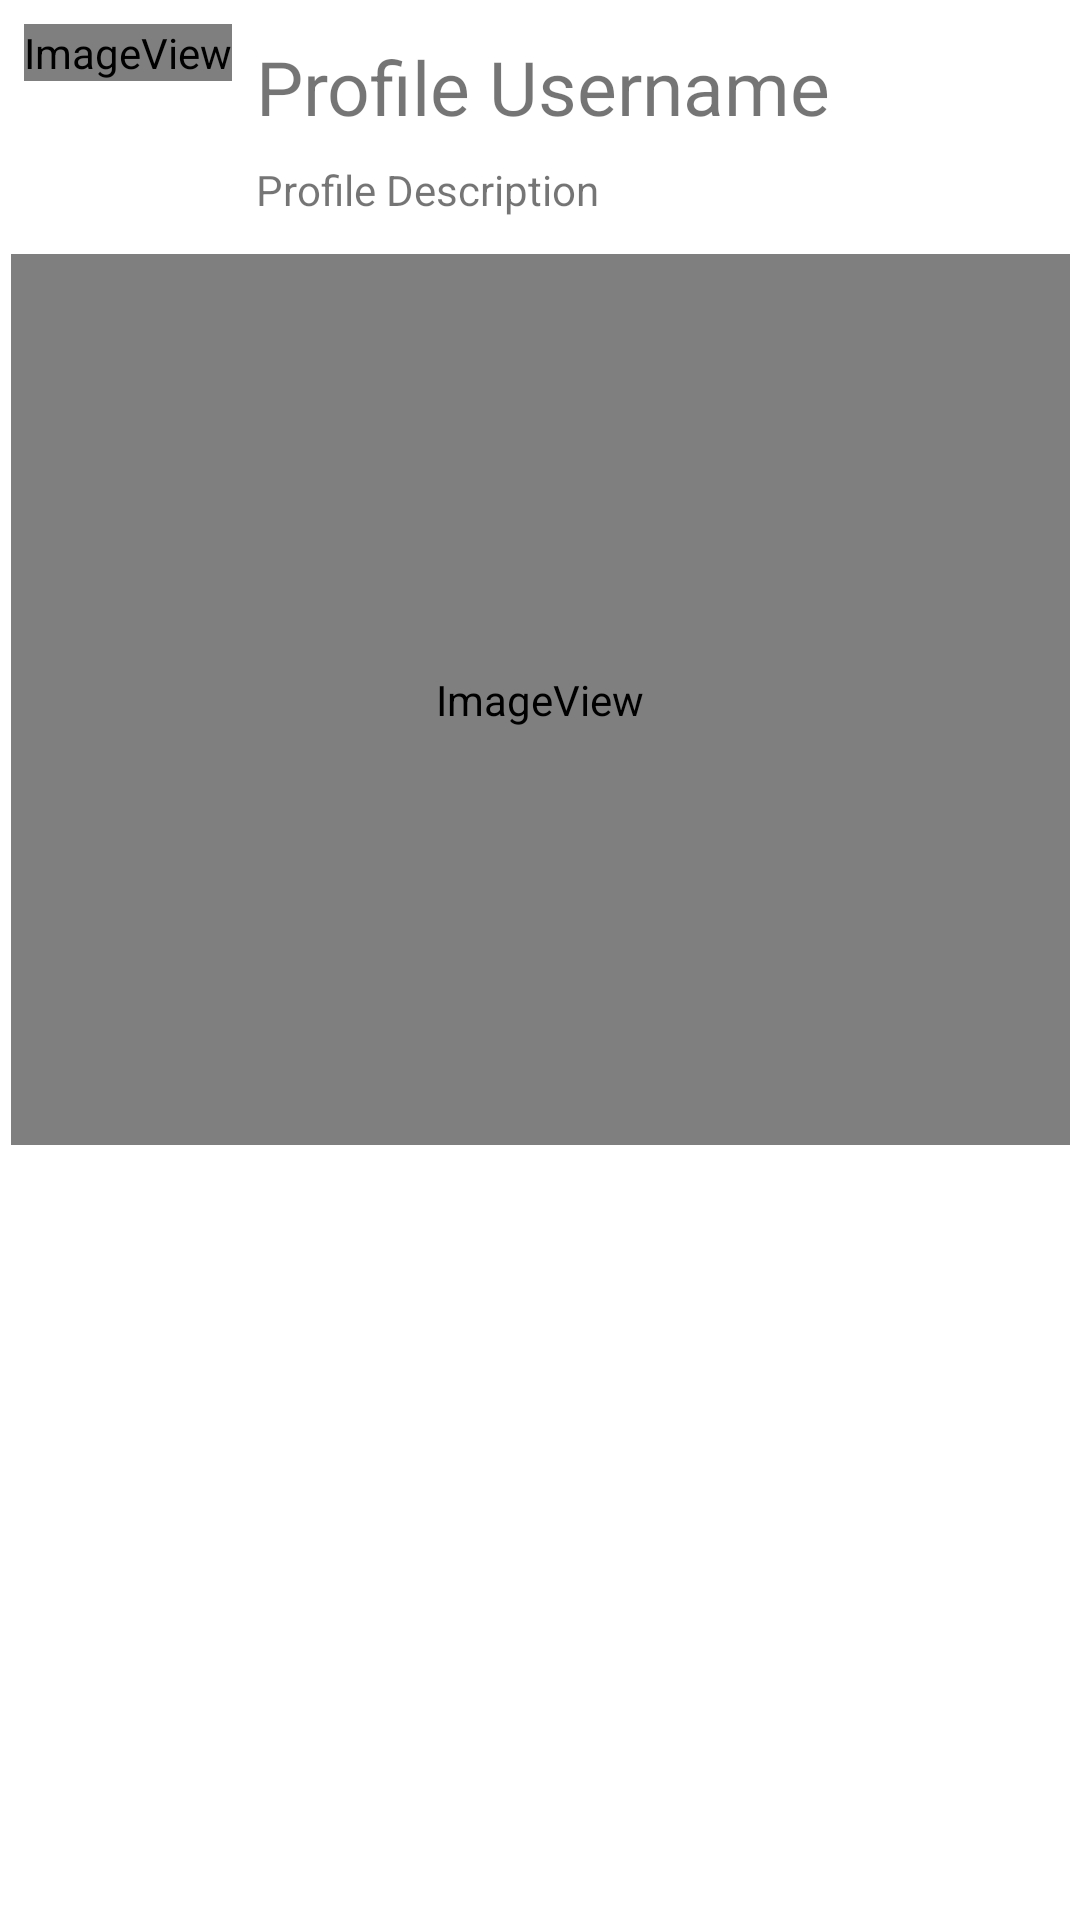

Write the Android layout XML for this screen, with the resource values it uses.
<!-- AndroidManifest.xml: application theme Theme.MADP02Exercise -->
<!-- res/layout/profilewith7_rcv.xml -->
<?xml version="1.0" encoding="utf-8"?>
<androidx.constraintlayout.widget.ConstraintLayout xmlns:android="http://schemas.android.com/apk/res/android"
    xmlns:app="http://schemas.android.com/apk/res-auto"
    xmlns:tools="http://schemas.android.com/tools"
    android:layout_width="match_parent"
    android:layout_height="wrap_content">

    <ImageView
        android:id="@+id/userProfilePicture"
        android:layout_width="wrap_content"
        android:layout_height="wrap_content"
        android:layout_marginStart="8dp"
        android:layout_marginTop="8dp"
        app:layout_constraintStart_toStartOf="parent"
        app:layout_constraintTop_toTopOf="parent"
        app:srcCompat="@android:drawable/sym_def_app_icon" />

    <TextView
        android:id="@+id/userName"
        android:layout_width="wrap_content"
        android:layout_height="wrap_content"
        android:layout_marginStart="8dp"
        android:layout_marginTop="12dp"
        android:text="Profile Username"
        android:textSize="25sp"
        app:layout_constraintStart_toEndOf="@+id/userProfilePicture"
        app:layout_constraintTop_toTopOf="parent" />

    <TextView
        android:id="@+id/userDescription"
        android:layout_width="wrap_content"
        android:layout_height="wrap_content"
        android:layout_marginStart="8dp"
        android:layout_marginTop="8dp"
        android:text="Profile Description"
        app:layout_constraintStart_toEndOf="@+id/userProfilePicture"
        app:layout_constraintTop_toBottomOf="@+id/userName" />

    <ImageView
        android:id="@+id/userSecondaryProfilePicture"
        android:layout_width="353dp"
        android:layout_height="297dp"
        android:layout_marginStart="30dp"
        android:layout_marginTop="12dp"
        android:layout_marginEnd="30dp"
        app:layout_constraintEnd_toEndOf="parent"
        app:layout_constraintStart_toStartOf="parent"
        app:layout_constraintTop_toBottomOf="@+id/userDescription"
        app:srcCompat="@android:drawable/sym_def_app_icon" />
</androidx.constraintlayout.widget.ConstraintLayout>
<!-- resources referenced by this layout -->
<resources>
  <style name="Theme.MADP02Exercise" parent="Theme.MaterialComponents.DayNight.DarkActionBar">
          
          <item name="colorPrimary">@color/purple_500</item>
          <item name="colorPrimaryVariant">@color/purple_700</item>
          <item name="colorOnPrimary">@color/white</item>
          
          <item name="colorSecondary">@color/teal_200</item>
          <item name="colorSecondaryVariant">@color/teal_700</item>
          <item name="colorOnSecondary">@color/black</item>
          
          <item name="android:statusBarColor" tools:targetApi="l">?attr/colorPrimaryVariant</item>
          
      </style>
  <!-- not gathered from this repository: default colours our renderer supplied (Android Studio template values) -->
  <color name="purple_500">#FF6200EE</color>
  <color name="purple_700">#FF3700B3</color>
  <color name="teal_200">#FF03DAC5</color>
  <color name="teal_700">#FF018786</color>
  <color name="black">#FF000000</color>
  <color name="white">#FFFFFFFF</color>
</resources>
